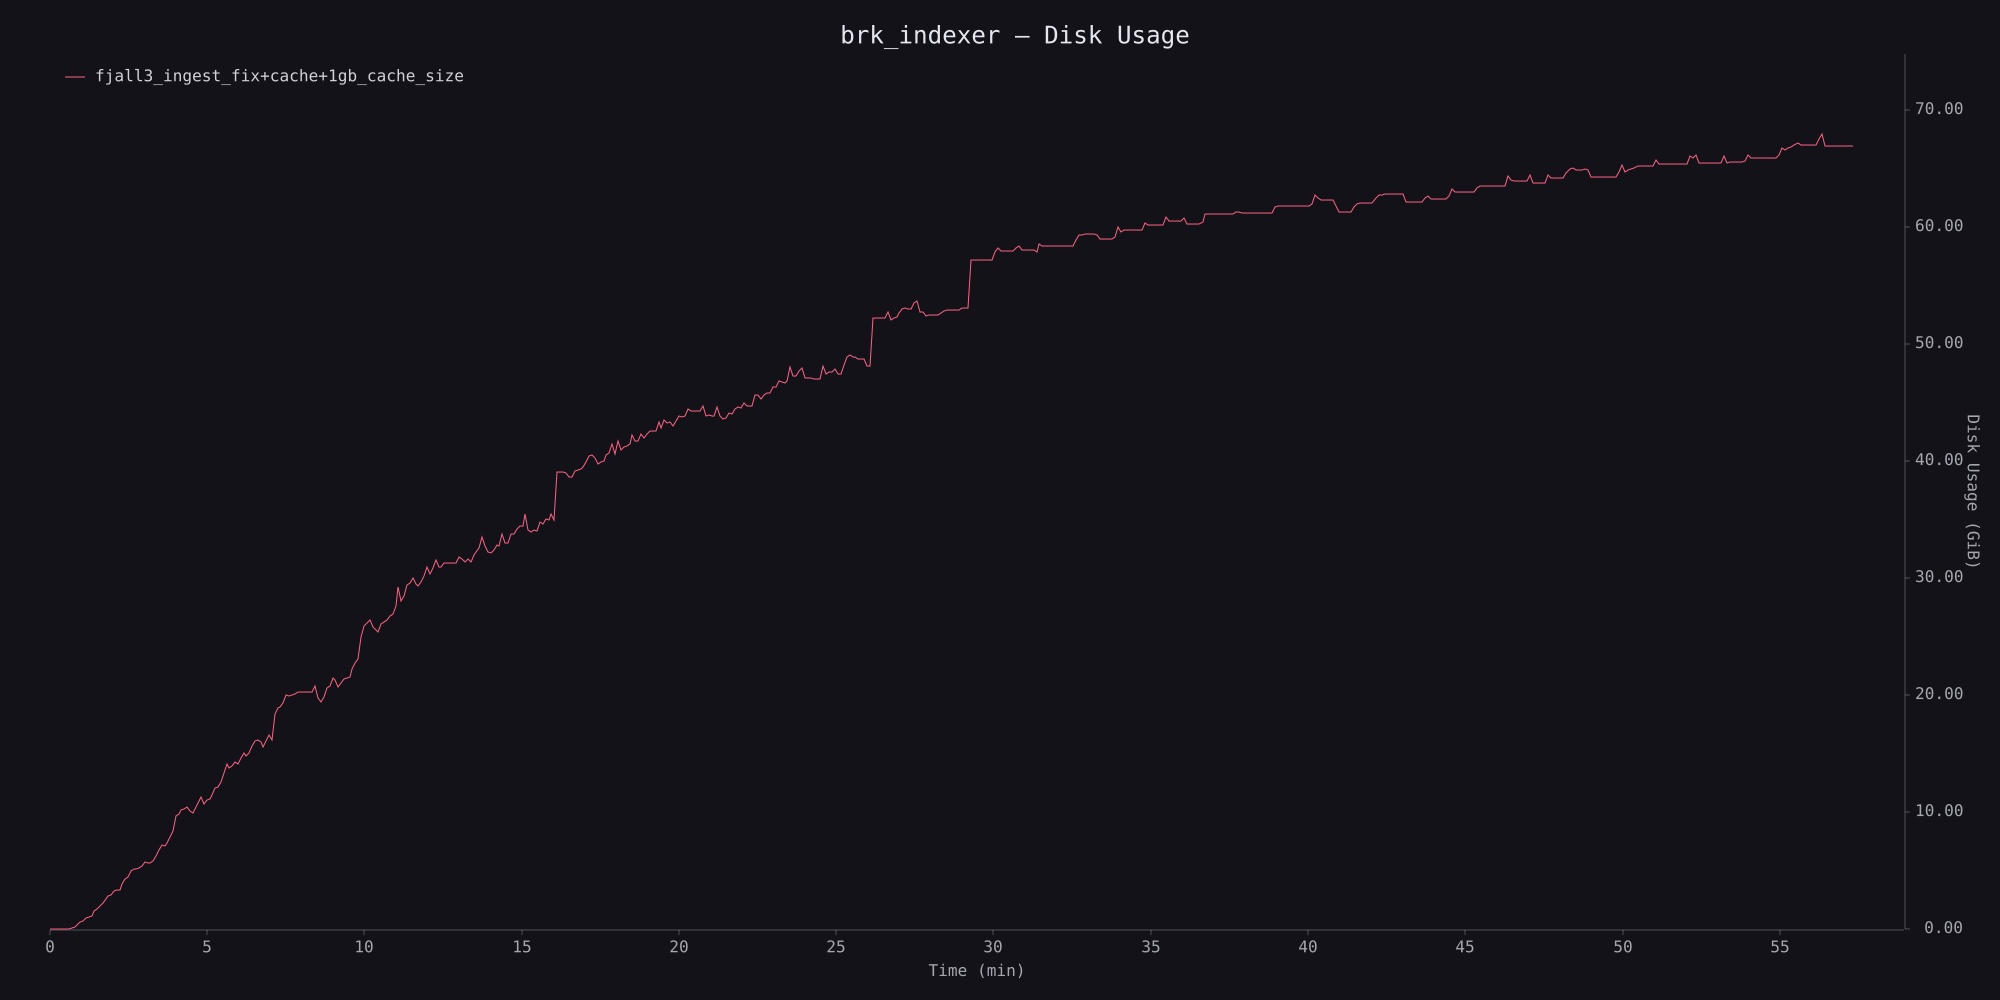

Data behind this chart, as committed beside it:
timestamp_ms, disk_usage
0, 1499136
5358, 8650752
10736, 15437824
21492, 32473088
26866, 45940736
32210, 62488576
37575, 84463616
42949, 138444800
48287, 271298560
53591, 492769280
58936, 663666688
64284, 822030336
69637, 1081815040
80321, 1225920512
85651, 1668485120
90985, 1899876352
96326, 2142113792
101642, 2450509824
107008, 2843533312
112356, 3032899584
117710, 3146833920
123054, 3548667904
128378, 3609747456
133709, 3649773568
139055, 4184752128
144388, 4665507840
149770, 4841246720
155103, 5343502336
160444, 5523320832
165780, 5539172352
171130, 5686968320
176473, 5799055360
181832, 6209474560
187195, 6102323200
192539, 6130941952
197876, 6317207552
203235, 6728196096
208618, 7259684864
214016, 7740887040
219377, 7693668352
224761, 7946309632
230127, 8443400192
235476, 9071067136
240848, 10383454208
246246, 10562723840
251595, 10944131072
256968, 11099512832
262349, 11247972352
267740, 10915323904
273114, 10670088192
278519, 11273199616
283910, 11587579904
289297, 12163375104
294641, 11488178176
300036, 11847401472
305403, 12012929024
310768, 12348088320
316172, 12962422784
321566, 13103259648
326950, 13492551680
... 547 more rows
